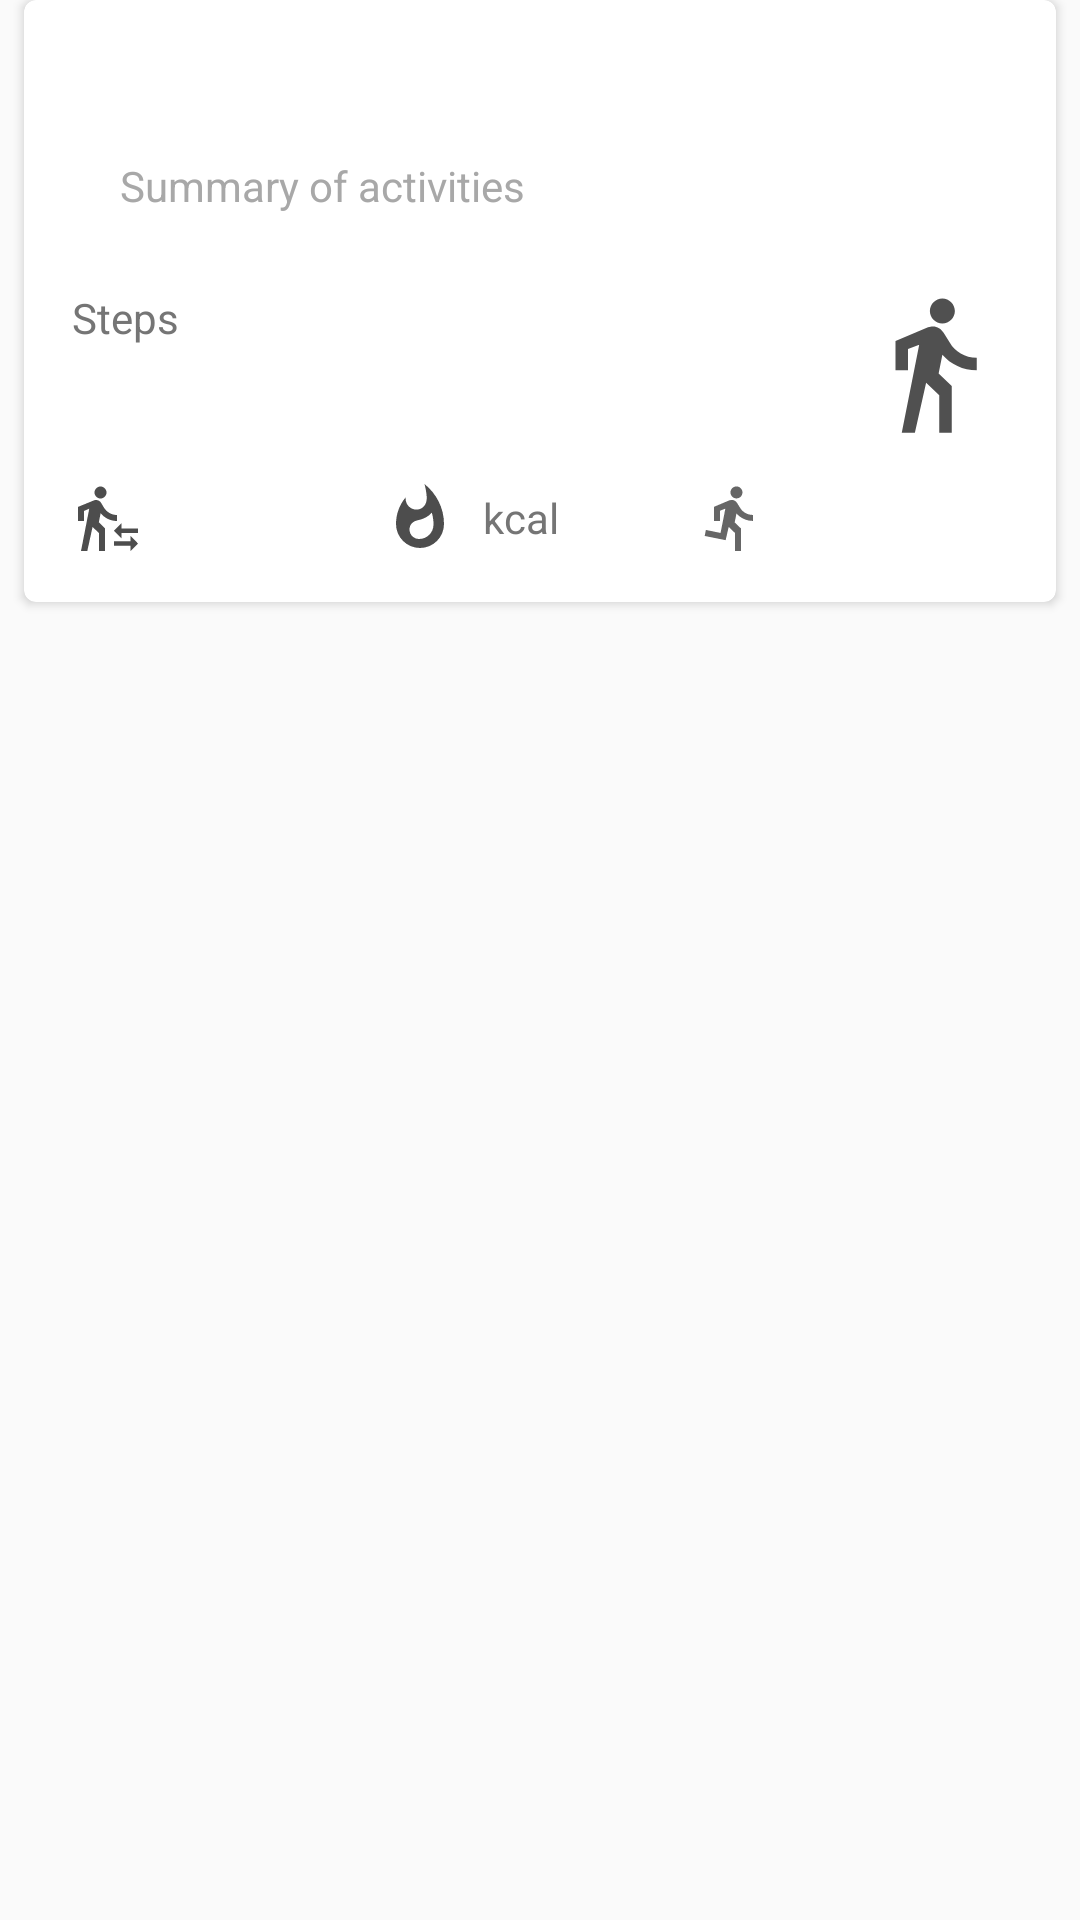

Produce the Android XML layout that renders to this screen, including the resource entries it uses.
<!-- AndroidManifest.xml: application theme AppTheme -->
<!-- res/layout/card_activity_summary.xml -->
<?xml version="1.0" encoding="utf-8"?>
<LinearLayout xmlns:android="http://schemas.android.com/apk/res/android"
    xmlns:tools="http://schemas.android.com/tools"
    android:layout_width="match_parent"
    android:layout_height="wrap_content"
    android:orientation="vertical">

    
    <androidx.cardview.widget.CardView xmlns:card_view="http://schemas.android.com/apk/res-auto"
        android:id="@+id/card_view"
        android:layout_width="match_parent"
        android:layout_height="wrap_content"
        android:layout_gravity="center"
        android:layout_marginBottom="@dimen/cardview_default_margin"
        android:layout_marginLeft="@dimen/cardview_default_margin"
        android:layout_marginRight="@dimen/cardview_default_margin"
        card_view:cardCornerRadius="4dp">

        <LinearLayout
            android:layout_width="match_parent"
            android:layout_height="match_parent"
            android:orientation="vertical">

            <LinearLayout
                android:layout_width="match_parent"
                android:layout_height="match_parent"
                android:layout_marginLeft="16dp"
                android:layout_marginRight="16dp"
                android:orientation="horizontal">

                <ImageButton
                    android:id="@+id/prev_btn"
                    style="@style/SimpleImageButton"
                    android:layout_width="wrap_content"
                    android:layout_height="match_parent"
                    android:src="@drawable/ic_chevron_left_black_24dp"
                    tools:ignore="ContentDescription" />

                <RelativeLayout
                    android:layout_width="0dp"
                    android:layout_height="wrap_content"
                    android:layout_weight="1.00">

                    <TextView
                        android:id="@+id/period"
                        style="@style/CardViewPrimaryTitle"
                        android:layout_width="match_parent"
                        android:clickable="true"
                        android:background="?selectableItemBackgroundBorderless"
                        android:focusable="true" />

                    <TextView
                        android:id="@+id/periodSubtitle"
                        style="@style/CardViewSubTitle"
                        android:layout_width="match_parent"
                        android:layout_height="wrap_content"
                        android:layout_below="@id/period"
                        android:text="@string/activity_summary_subtitle" />

                </RelativeLayout>

                <ImageButton
                    android:id="@+id/next_btn"
                    style="@style/SimpleImageButton"
                    android:layout_width="wrap_content"
                    android:layout_height="match_parent"
                    android:layout_gravity="center_vertical"
                    android:src="@drawable/ic_chevron_right_black_24dp"
                    tools:ignore="ContentDescription" />
                <ImageButton
                    android:id="@+id/periodMoreButton"
                    style="@style/SimpleImageButton"
                    android:layout_gravity="center_vertical"
                    android:src="@drawable/ic_more_vert_black_24dp"
                    tools:ignore="ContentDescription" />
            </LinearLayout>

            <LinearLayout
                style="@style/CardViewBody"
                android:orientation="vertical">

                <RelativeLayout
                    android:layout_width="match_parent"
                    android:layout_height="match_parent">

                    <TextView
                        android:id="@+id/stepCount"
                        android:layout_width="wrap_content"
                        android:layout_height="wrap_content"
                        android:layout_alignParentStart="true"
                        android:layout_alignParentTop="true"
                        android:textAppearance="?android:attr/textAppearanceLarge"
                        android:textColor="@color/darkgrey"
                        android:textSize="55sp" />

                    <TextView
                        android:id="@+id/stepTitle"
                        android:layout_width="wrap_content"
                        android:layout_height="wrap_content"
                        android:layout_alignParentTop="true"
                        android:layout_marginTop="9dp"
                        android:layout_toEndOf="@+id/stepCount"
                        android:text="@string/steps"
                        android:textColor="@color/darkgrey"
                        tools:ignore="RelativeOverlap" />

                    <ImageView
                        android:id="@+id/stepIcon"
                        android:layout_width="50dp"
                        android:layout_height="50dp"
                        android:layout_alignParentEnd="true"
                        android:layout_alignTop="@+id/stepTitle"
                        android:src="@drawable/ic_directions_walk_65black_30dp"
                        tools:ignore="ContentDescription" />
                </RelativeLayout>

                <LinearLayout
                    android:layout_width="match_parent"
                    android:layout_height="match_parent"
                    android:orientation="horizontal"
                    android:baselineAligned="false">

                    <RelativeLayout
                        android:layout_width="match_parent"
                        android:layout_height="match_parent"
                        android:layout_weight="1">

                        <ImageView
                            android:id="@+id/distanceIcon"
                            android:layout_width="24dp"
                            android:layout_height="24dp"
                            android:layout_alignParentStart="true"
                            android:layout_alignParentTop="true"
                            android:src="@drawable/ic_transfer_within_a_station_65black_30px"
                            tools:ignore="ContentDescription" />

                        <TextView
                            android:id="@+id/distanceCount"
                            android:layout_width="wrap_content"
                            android:layout_height="wrap_content"
                            android:layout_centerVertical="true"
                            android:layout_marginStart="8dp"
                            android:layout_toEndOf="@+id/distanceIcon"
                            android:textColor="@color/darkgrey" />

                        <TextView
                            android:id="@+id/distanceTitle"
                            android:layout_width="wrap_content"
                            android:layout_height="wrap_content"
                            android:layout_alignTop="@+id/distanceCount"
                            android:layout_marginStart="1sp"
                            android:layout_toEndOf="@+id/distanceCount"
                            android:textColor="@color/darkgrey" />
                    </RelativeLayout>

                    <RelativeLayout
                        android:layout_width="match_parent"
                        android:layout_height="match_parent"
                        android:layout_weight="1">

                        <ImageView
                            android:id="@+id/calorieIcon"
                            android:layout_width="24dp"
                            android:layout_height="24dp"
                            android:layout_alignParentStart="true"
                            android:layout_alignParentTop="true"
                            android:src="@drawable/ic_fire_65black_40dp"
                            tools:ignore="ContentDescription" />

                        <TextView
                            android:id="@+id/calorieCount"
                            android:layout_width="wrap_content"
                            android:layout_height="wrap_content"
                            android:layout_centerVertical="true"
                            android:layout_marginStart="8dp"
                            android:layout_toEndOf="@+id/calorieIcon"
                            android:textColor="@color/darkgrey" />

                        <TextView
                            android:id="@+id/calorieTitle"
                            android:layout_width="wrap_content"
                            android:layout_height="wrap_content"
                            android:layout_alignTop="@+id/calorieCount"
                            android:layout_marginStart="1sp"
                            android:layout_toEndOf="@+id/calorieCount"
                            android:text="@string/summary_card_kilocalories"
                            android:textColor="@color/darkgrey" />
                    </RelativeLayout>
                    <RelativeLayout
                        android:layout_width="match_parent"
                        android:layout_height="match_parent"
                        android:layout_weight="1"
                        android:id="@+id/speedContainer">

                        <ImageView
                            android:id="@+id/speedIcon"
                            android:layout_width="24dp"
                            android:layout_height="24dp"
                            android:layout_alignParentStart="true"
                            android:layout_alignParentTop="true"
                            android:src="@drawable/ic_directions_run"
                            tools:ignore="ContentDescription" />

                        <TextView
                            android:id="@+id/speed"
                            android:layout_width="wrap_content"
                            android:layout_height="wrap_content"
                            android:layout_centerVertical="true"
                            android:layout_marginStart="8dp"
                            android:layout_toEndOf="@+id/speedIcon"
                            android:textColor="@color/darkgrey" />


                    </RelativeLayout>
                </LinearLayout>
            </LinearLayout>
        </LinearLayout>
    </androidx.cardview.widget.CardView>
</LinearLayout>
<!-- resources referenced by this layout -->
<resources>
  <color name="darkgrey">#757575</color>
  <dimen name="cardview_default_margin">8dp</dimen>
  <!-- drawable ic_directions_walk_65black_30dp (drawable) -->
  <?xml version="1.0" encoding="utf-8"?>
  <vector android:alpha="0.69" android:height="30dp"
      android:viewportHeight="24.0" android:viewportWidth="24.0"
      android:width="30dp" xmlns:android="http://schemas.android.com/apk/res/android">
      <path android:fillColor="#FF000000" android:pathData="M13.5,5.5c1.1,0 2,-0.9 2,-2s-0.9,-2 -2,-2 -2,0.9 -2,2 0.9,2 2,2zM9.8,8.9L7,23h2.1l1.8,-8 2.1,2v6h2v-7.5l-2.1,-2 0.6,-3C14.8,12 16.8,13 19,13v-2c-1.9,0 -3.5,-1 -4.3,-2.4l-1,-1.6c-0.4,-0.6 -1,-1 -1.7,-1 -0.3,0 -0.5,0.1 -0.8,0.1L6,8.3V13h2V9.6l1.8,-0.7"/>
  </vector>
  <string name="activity_summary_subtitle">Summary of activities</string>
  <string name="steps">Steps</string>
  <string name="summary_card_kilocalories">kcal</string>
  <style name="CardViewBody">
          <item name="android:layout_height">wrap_content</item>
          <item name="android:layout_width">match_parent</item>
          <item name="android:layout_margin">16dp</item>
          <item name="android:layout_marginBottom">24dp</item>
      </style>
  <style name="CardViewPrimaryTitle" parent="@android:style/TextAppearance.Large">
          <item name="android:layout_width">wrap_content</item>
          <item name="android:layout_height">wrap_content</item>
          <item name="android:textColor">@color/black</item>
          <item name="android:layout_marginTop">20dp</item>
          <item name="android:layout_marginLeft">16dp</item>
          <item name="android:layout_marginRight">16dp</item>
          <item name="android:textSize">24sp</item>
      </style>
  <style name="CardViewSubTitle" parent="@android:style/TextAppearance.Medium">
          <item name="android:layout_width">wrap_content</item>
          <item name="android:layout_height">wrap_content</item>
          <item name="android:textColor">@color/middlegrey</item>
          <item name="android:layout_marginTop">0dp</item>
          <item name="android:layout_marginLeft">16dp</item>
          <item name="android:layout_marginRight">16dp</item>
          <item name="android:textSize">14sp</item>
      </style>
  <style name="SimpleImageButton">
          <item name="android:layout_width">wrap_content</item>
          <item name="android:layout_height">wrap_content</item>
          <item name="android:padding">0dp</item>
          <item name="android:background">?selectableItemBackgroundBorderless</item>
          <item name="android:clickable">true</item>
      </style>
  <color name="black">#FF000000</color>
  <color name="middlegrey">#A8A8A8</color>
  <color name="colorPrimary">#024265</color>
  <color name="colorAccent">#0274B2</color>
  <style name="PopupMenuStyle" parent="Theme.AppCompat.Light">
          <item name="android:textColor">@color/black</item>
      </style>
  <style name="popupMenuTextAppearanceSmall" parent="@style/TextAppearance.AppCompat.Light.Widget.PopupMenu.Small">
          <item name="android:textColor">@color/black</item>
      </style>
  <style name="popupMenuTextAppearanceLarge" parent="@style/TextAppearance.AppCompat.Light.Widget.PopupMenu.Large">
          <item name="android:textColor">@color/black</item>
      </style>
  <style name="AppTheme.AlertDialog" parent="AppTheme.Dialog">
          <item name="android:textColorPrimary">@color/black</item>
          <item name="android:textColorSecondary">@color/black</item>
      </style>
  <style name="AppTheme.Dialog" parent="Theme.AppCompat.Light.Dialog">
          <item name="colorPrimary">@color/colorPrimary</item>
          <item name="colorPrimaryDark">@color/colorPrimary</item>
          <item name="colorAccent">@color/colorAccent</item>
      </style>
</resources>
